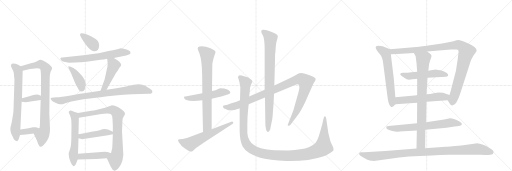
t = 0.00 s
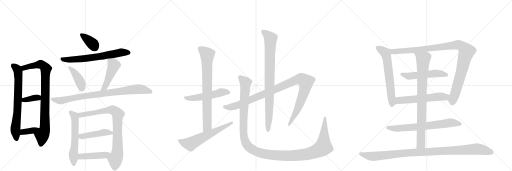
t = 4.22 s
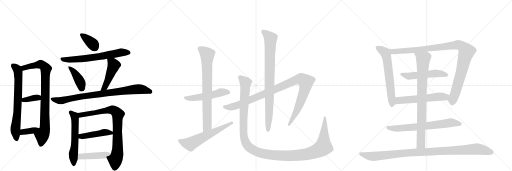
t = 8.43 s
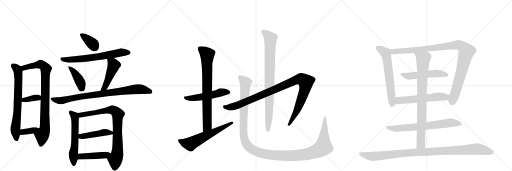
t = 12.65 s
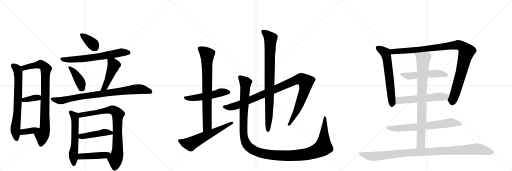
t = 16.87 s
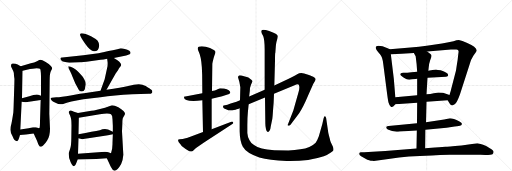
t = 21.08 s

The animated SVG that drew these frames (rendered in a browser with its animation timeline set to each time). Animation: 26 CSS @keyframes rules; one cycle of 21.08 s.

<svg version="1.1" viewBox="0 0 3072 1024" xmlns="http://www.w3.org/2000/svg">
  <g stroke="lightgray" stroke-dasharray="1,1" stroke-width="1" transform="scale(4, 4)">
    <line x1="0" y1="0" x2="256" y2="256"></line>
    <line x1="256" y1="0" x2="0" y2="256"></line>
    <line x1="128" y1="0" x2="128" y2="256"></line>
    <line x1="0" y1="128" x2="256" y2="128"></line>
    <line x1="256" y1="0" x2="512" y2="256"></line>
    <line x1="512" y1="0" x2="256" y2="256"></line>
    <line x1="384" y1="0" x2="384" y2="256"></line>
    <line x1="256" y1="128" x2="512" y2="128"></line>
    <line x1="512" y1="0" x2="768" y2="256"></line>
    <line x1="768" y1="0" x2="512" y2="256"></line>
    <line x1="640" y1="0" x2="640" y2="256"></line>
    <line x1="512" y1="128" x2="768" y2="128"></line>
  </g>
<g transform="scale(1, -1) translate(0, -850)">
   <style type="text/css">
    @keyframes keyframes0 {
      from {
       stroke: black;
       stroke-dashoffset: 714;
       stroke-width: 128;
       }
       70% {
       animation-timing-function: step-end;
       stroke: black;
       stroke-dashoffset: 0;
       stroke-width: 128;
       }
       to {
       stroke: black;
       stroke-width: 1024;
       }
       }
       #make-me-a-hanzi-animation-0 {
         animation: keyframes0 0.831055s both;
         animation-delay: 0.000000s;
         animation-timing-function: linear;
       }
    @keyframes keyframes1 {
      from {
       stroke: black;
       stroke-dashoffset: 874;
       stroke-width: 128;
       }
       74% {
       animation-timing-function: step-end;
       stroke: black;
       stroke-dashoffset: 0;
       stroke-width: 128;
       }
       to {
       stroke: black;
       stroke-width: 1024;
       }
       }
       #make-me-a-hanzi-animation-1 {
         animation: keyframes1 0.961263s both;
         animation-delay: 0.831055s;
         animation-timing-function: linear;
       }
    @keyframes keyframes2 {
      from {
       stroke: black;
       stroke-dashoffset: 362;
       stroke-width: 128;
       }
       54% {
       animation-timing-function: step-end;
       stroke: black;
       stroke-dashoffset: 0;
       stroke-width: 128;
       }
       to {
       stroke: black;
       stroke-width: 1024;
       }
       }
       #make-me-a-hanzi-animation-2 {
         animation: keyframes2 0.544596s both;
         animation-delay: 1.792318s;
         animation-timing-function: linear;
       }
    @keyframes keyframes3 {
      from {
       stroke: black;
       stroke-dashoffset: 364;
       stroke-width: 128;
       }
       54% {
       animation-timing-function: step-end;
       stroke: black;
       stroke-dashoffset: 0;
       stroke-width: 128;
       }
       to {
       stroke: black;
       stroke-width: 1024;
       }
       }
       #make-me-a-hanzi-animation-3 {
         animation: keyframes3 0.546224s both;
         animation-delay: 2.336914s;
         animation-timing-function: linear;
       }
    @keyframes keyframes4 {
      from {
       stroke: black;
       stroke-dashoffset: 364;
       stroke-width: 128;
       }
       54% {
       animation-timing-function: step-end;
       stroke: black;
       stroke-dashoffset: 0;
       stroke-width: 128;
       }
       to {
       stroke: black;
       stroke-width: 1024;
       }
       }
       #make-me-a-hanzi-animation-4 {
         animation: keyframes4 0.546224s both;
         animation-delay: 2.883138s;
         animation-timing-function: linear;
       }
    @keyframes keyframes5 {
      from {
       stroke: black;
       stroke-dashoffset: 661;
       stroke-width: 128;
       }
       68% {
       animation-timing-function: step-end;
       stroke: black;
       stroke-dashoffset: 0;
       stroke-width: 128;
       }
       to {
       stroke: black;
       stroke-width: 1024;
       }
       }
       #make-me-a-hanzi-animation-5 {
         animation: keyframes5 0.787923s both;
         animation-delay: 3.429362s;
         animation-timing-function: linear;
       }
    @keyframes keyframes6 {
      from {
       stroke: black;
       stroke-dashoffset: 410;
       stroke-width: 128;
       }
       57% {
       animation-timing-function: step-end;
       stroke: black;
       stroke-dashoffset: 0;
       stroke-width: 128;
       }
       to {
       stroke: black;
       stroke-width: 1024;
       }
       }
       #make-me-a-hanzi-animation-6 {
         animation: keyframes6 0.583659s both;
         animation-delay: 4.217285s;
         animation-timing-function: linear;
       }
    @keyframes keyframes7 {
      from {
       stroke: black;
       stroke-dashoffset: 473;
       stroke-width: 128;
       }
       61% {
       animation-timing-function: step-end;
       stroke: black;
       stroke-dashoffset: 0;
       stroke-width: 128;
       }
       to {
       stroke: black;
       stroke-width: 1024;
       }
       }
       #make-me-a-hanzi-animation-7 {
         animation: keyframes7 0.634928s both;
         animation-delay: 4.800944s;
         animation-timing-function: linear;
       }
    @keyframes keyframes8 {
      from {
       stroke: black;
       stroke-dashoffset: 855;
       stroke-width: 128;
       }
       74% {
       animation-timing-function: step-end;
       stroke: black;
       stroke-dashoffset: 0;
       stroke-width: 128;
       }
       to {
       stroke: black;
       stroke-width: 1024;
       }
       }
       #make-me-a-hanzi-animation-8 {
         animation: keyframes8 0.945801s both;
         animation-delay: 5.435872s;
         animation-timing-function: linear;
       }
    @keyframes keyframes9 {
      from {
       stroke: black;
       stroke-dashoffset: 577;
       stroke-width: 128;
       }
       65% {
       animation-timing-function: step-end;
       stroke: black;
       stroke-dashoffset: 0;
       stroke-width: 128;
       }
       to {
       stroke: black;
       stroke-width: 1024;
       }
       }
       #make-me-a-hanzi-animation-9 {
         animation: keyframes9 0.719564s both;
         animation-delay: 6.381673s;
         animation-timing-function: linear;
       }
    @keyframes keyframes10 {
      from {
       stroke: black;
       stroke-dashoffset: 826;
       stroke-width: 128;
       }
       73% {
       animation-timing-function: step-end;
       stroke: black;
       stroke-dashoffset: 0;
       stroke-width: 128;
       }
       to {
       stroke: black;
       stroke-width: 1024;
       }
       }
       #make-me-a-hanzi-animation-10 {
         animation: keyframes10 0.922201s both;
         animation-delay: 7.101237s;
         animation-timing-function: linear;
       }
    @keyframes keyframes11 {
      from {
       stroke: black;
       stroke-dashoffset: 454;
       stroke-width: 128;
       }
       60% {
       animation-timing-function: step-end;
       stroke: black;
       stroke-dashoffset: 0;
       stroke-width: 128;
       }
       to {
       stroke: black;
       stroke-width: 1024;
       }
       }
       #make-me-a-hanzi-animation-11 {
         animation: keyframes11 0.619466s both;
         animation-delay: 8.023438s;
         animation-timing-function: linear;
       }
    @keyframes keyframes12 {
      from {
       stroke: black;
       stroke-dashoffset: 449;
       stroke-width: 128;
       }
       59% {
       animation-timing-function: step-end;
       stroke: black;
       stroke-dashoffset: 0;
       stroke-width: 128;
       }
       to {
       stroke: black;
       stroke-width: 1024;
       }
       }
       #make-me-a-hanzi-animation-12 {
         animation: keyframes12 0.615397s both;
         animation-delay: 8.642904s;
         animation-timing-function: linear;
       }
    @keyframes keyframes13 {
      from {
       stroke: black;
       stroke-dashoffset: 526;
       stroke-width: 128;
       }
       63% {
       animation-timing-function: step-end;
       stroke: black;
       stroke-dashoffset: 0;
       stroke-width: 128;
       }
       to {
       stroke: black;
       stroke-width: 1024;
       }
       }
       #make-me-a-hanzi-animation-13 {
         animation: keyframes13 0.678060s both;
         animation-delay: 9.258301s;
         animation-timing-function: linear;
       }
    @keyframes keyframes14 {
      from {
       stroke: black;
       stroke-dashoffset: 773;
       stroke-width: 128;
       }
       72% {
       animation-timing-function: step-end;
       stroke: black;
       stroke-dashoffset: 0;
       stroke-width: 128;
       }
       to {
       stroke: black;
       stroke-width: 1024;
       }
       }
       #make-me-a-hanzi-animation-14 {
         animation: keyframes14 0.879069s both;
         animation-delay: 9.936361s;
         animation-timing-function: linear;
       }
    @keyframes keyframes15 {
      from {
       stroke: black;
       stroke-dashoffset: 606;
       stroke-width: 128;
       }
       66% {
       animation-timing-function: step-end;
       stroke: black;
       stroke-dashoffset: 0;
       stroke-width: 128;
       }
       to {
       stroke: black;
       stroke-width: 1024;
       }
       }
       #make-me-a-hanzi-animation-15 {
         animation: keyframes15 0.743164s both;
         animation-delay: 10.815430s;
         animation-timing-function: linear;
       }
    @keyframes keyframes16 {
      from {
       stroke: black;
       stroke-dashoffset: 1058;
       stroke-width: 128;
       }
       77% {
       animation-timing-function: step-end;
       stroke: black;
       stroke-dashoffset: 0;
       stroke-width: 128;
       }
       to {
       stroke: black;
       stroke-width: 1024;
       }
       }
       #make-me-a-hanzi-animation-16 {
         animation: keyframes16 1.111003s both;
         animation-delay: 11.558594s;
         animation-timing-function: linear;
       }
    @keyframes keyframes17 {
      from {
       stroke: black;
       stroke-dashoffset: 867;
       stroke-width: 128;
       }
       74% {
       animation-timing-function: step-end;
       stroke: black;
       stroke-dashoffset: 0;
       stroke-width: 128;
       }
       to {
       stroke: black;
       stroke-width: 1024;
       }
       }
       #make-me-a-hanzi-animation-17 {
         animation: keyframes17 0.955566s both;
         animation-delay: 12.669596s;
         animation-timing-function: linear;
       }
    @keyframes keyframes18 {
      from {
       stroke: black;
       stroke-dashoffset: 1338;
       stroke-width: 128;
       }
       81% {
       animation-timing-function: step-end;
       stroke: black;
       stroke-dashoffset: 0;
       stroke-width: 128;
       }
       to {
       stroke: black;
       stroke-width: 1024;
       }
       }
       #make-me-a-hanzi-animation-18 {
         animation: keyframes18 1.338867s both;
         animation-delay: 13.625163s;
         animation-timing-function: linear;
       }
    @keyframes keyframes19 {
      from {
       stroke: black;
       stroke-dashoffset: 624;
       stroke-width: 128;
       }
       67% {
       animation-timing-function: step-end;
       stroke: black;
       stroke-dashoffset: 0;
       stroke-width: 128;
       }
       to {
       stroke: black;
       stroke-width: 1024;
       }
       }
       #make-me-a-hanzi-animation-19 {
         animation: keyframes19 0.757812s both;
         animation-delay: 14.964030s;
         animation-timing-function: linear;
       }
    @keyframes keyframes20 {
      from {
       stroke: black;
       stroke-dashoffset: 1048;
       stroke-width: 128;
       }
       77% {
       animation-timing-function: step-end;
       stroke: black;
       stroke-dashoffset: 0;
       stroke-width: 128;
       }
       to {
       stroke: black;
       stroke-width: 1024;
       }
       }
       #make-me-a-hanzi-animation-20 {
         animation: keyframes20 1.102865s both;
         animation-delay: 15.721842s;
         animation-timing-function: linear;
       }
    @keyframes keyframes21 {
      from {
       stroke: black;
       stroke-dashoffset: 528;
       stroke-width: 128;
       }
       63% {
       animation-timing-function: step-end;
       stroke: black;
       stroke-dashoffset: 0;
       stroke-width: 128;
       }
       to {
       stroke: black;
       stroke-width: 1024;
       }
       }
       #make-me-a-hanzi-animation-21 {
         animation: keyframes21 0.679688s both;
         animation-delay: 16.824707s;
         animation-timing-function: linear;
       }
    @keyframes keyframes22 {
      from {
       stroke: black;
       stroke-dashoffset: 575;
       stroke-width: 128;
       }
       65% {
       animation-timing-function: step-end;
       stroke: black;
       stroke-dashoffset: 0;
       stroke-width: 128;
       }
       to {
       stroke: black;
       stroke-width: 1024;
       }
       }
       #make-me-a-hanzi-animation-22 {
         animation: keyframes22 0.717936s both;
         animation-delay: 17.504395s;
         animation-timing-function: linear;
       }
    @keyframes keyframes23 {
      from {
       stroke: black;
       stroke-dashoffset: 696;
       stroke-width: 128;
       }
       69% {
       animation-timing-function: step-end;
       stroke: black;
       stroke-dashoffset: 0;
       stroke-width: 128;
       }
       to {
       stroke: black;
       stroke-width: 1024;
       }
       }
       #make-me-a-hanzi-animation-23 {
         animation: keyframes23 0.816406s both;
         animation-delay: 18.222331s;
         animation-timing-function: linear;
       }
    @keyframes keyframes24 {
      from {
       stroke: black;
       stroke-dashoffset: 852;
       stroke-width: 128;
       }
       73% {
       animation-timing-function: step-end;
       stroke: black;
       stroke-dashoffset: 0;
       stroke-width: 128;
       }
       to {
       stroke: black;
       stroke-width: 1024;
       }
       }
       #make-me-a-hanzi-animation-24 {
         animation: keyframes24 0.943359s both;
         animation-delay: 19.038737s;
         animation-timing-function: linear;
       }
    @keyframes keyframes25 {
      from {
       stroke: black;
       stroke-dashoffset: 1043;
       stroke-width: 128;
       }
       77% {
       animation-timing-function: step-end;
       stroke: black;
       stroke-dashoffset: 0;
       stroke-width: 128;
       }
       to {
       stroke: black;
       stroke-width: 1024;
       }
       }
       #make-me-a-hanzi-animation-25 {
         animation: keyframes25 1.098796s both;
         animation-delay: 19.982096s;
         animation-timing-function: linear;
       }
</style>
<path d="M 66 456 Q 66 451 70 444 L 80 423 Q 84 414 84 397 Q 89 380 86 345 L 82 221 Q 82 211 80 176 Q 70 110 66 99 Q 62 87 62 73 Q 62 58 76 32 Q 86 4 102 4 Q 108 2 114 21 L 120 41 L 122 74 L 130 241 L 132 262 L 136 426 C 136 445 136 445 124 453 L 106 464 L 93 468 Q 82 470 78 470 Q 66 471 66 456 Z" fill="lightgray"></path> 
<path d="M 202 50 L 222 6 Q 228 -13 234 -22 Q 246 -47 282 7 Q 292 22 296 40 Q 300 57 300 78 L 296 167 L 298 368 Q 298 410 305 424 Q 312 437 313 442 Q 313 447 305 455 Q 297 466 274 479 Q 250 492 244 492 Q 238 492 222 484 Q 206 476 185 471 L 124 453 C 95 445 107 419 136 426 L 180 437 Q 192 439 220 442 Q 236 442 240 439 Q 244 436 244 423 Q 246 412 246 393 L 246 276 L 244 251 L 240 122 Q 240 106 239 94 Q 238 81 234 81 C 225 52 190 77 202 50 Z" fill="lightgray"></path> 
<path d="M 130 241 L 154 237 L 244 251 C 274 256 273 264 246 276 L 230 283 Q 211 287 176 274 L 132 262 C 103 254 100 246 130 241 Z" fill="lightgray"></path> 
<path d="M 120 41 L 156 44 L 202 50 C 232 54 262 71 234 81 Q 218 87 214 87 L 198 87 L 172 81 L 122 74 C 92 70 90 39 120 41 Z" fill="lightgray"></path> 
<path d="M 546 634 Q 510 650 490 651 Q 482 650 480 644 Q 480 632 511 589 Q 542 545 564 543 Q 593 542 595 578 Q 596 592 586 607 Q 576 618 546 634 Z" fill="lightgray"></path> 
<path d="M 683 503 L 757 518 L 778 525 Q 782 527 783 533 Q 784 539 776 546 Q 765 553 749 557 Q 733 561 725 561 L 704 555 L 677 550 Q 668 549 591 532 L 500 520 L 374 506 Q 356 507 366 491 Q 372 482 384 480 Q 396 477 416 475 L 482 478 Q 492 478 540 484 L 604 493 Q 621 494 643 499 L 683 503 Z" fill="lightgray"></path> 
<path d="M 452 350 L 466 325 Q 472 313 476 308 Q 479 302 491 302 Q 503 302 509 316 Q 511 329 514 343 Q 516 357 506 374 Q 500 388 486 402 Q 457 439 424 451 Q 412 455 410 453 Q 408 446 420 425 Q 429 407 435 391 L 452 350 Z" fill="lightgray"></path> 
<path d="M 639 312 L 694 410 Q 700 420 708 430 Q 713 442 720 449 Q 727 455 727 463 Q 727 470 716 481 Q 705 491 683 503 C 657 518 640 527 643 499 L 645 482 Q 647 474 645 453 L 628 375 L 603 306 C 593 278 624 286 639 312 Z" fill="lightgray"></path> 
<path d="M 914 301 Q 914 307 910 311 Q 904 316 874 335 Q 844 353 803 342 L 776 337 Q 726 325 639 312 L 603 306 L 504 291 L 480 289 L 424 278 Q 366 268 338 267 L 324 266 Q 306 265 304 261 Q 303 258 309 250 Q 314 243 333 234 Q 351 225 362 225 Q 372 225 392 232 Q 411 239 500 255 L 603 267 Q 684 279 793 285 L 893 289 Q 914 288 914 301 Z" fill="lightgray"></path> 
<path d="M 468 173 L 444 181 Q 428 188 422 188 Q 416 188 412 179 Q 412 174 421 157 Q 429 140 429 100 L 428 25 Q 428 -22 420 -45 Q 412 -68 412 -71 Q 412 -99 424 -122 Q 445 -167 458 -127 L 466 -106 L 468 -72 L 471 21 L 471 46 L 473 144 C 474 171 474 171 468 173 Z" fill="lightgray"></path> 
<path d="M 740 -77 L 732 62 L 734 107 Q 734 132 736 139 Q 738 145 744 155 Q 750 164 750 170 Q 750 176 741 185 Q 732 193 710 207 Q 687 220 672 220 L 630 205 L 588 194 Q 560 187 548 186 L 468 173 C 438 168 443 139 473 144 L 599 166 Q 656 173 666 165 Q 675 157 675 136 L 677 96 L 677 61 L 677 45 L 675 -7 Q 676 -40 666 -69 C 658 -98 631 -77 641 -99 L 664 -148 L 675 -166 Q 679 -172 687 -173 Q 705 -173 727 -133 Q 737 -114 740 -77 Z" fill="lightgray"></path> 
<path d="M 471 21 L 494 16 Q 506 16 530 21 L 648 39 L 677 45 C 701 50 701 50 677 61 L 648 74 Q 625 81 599 70 Q 562 63 471 46 C 442 40 442 27 471 21 Z" fill="lightgray"></path> 
<path d="M 466 -106 L 578 -103 L 641 -99 C 671 -97 694 -80 666 -69 L 650 -63 Q 646 -60 630 -60 L 468 -72 C 438 -74 436 -107 466 -106 Z" fill="lightgray"></path> 
<path d="M 1344 320 L 1320 322 Q 1308 318 1300 313 Q 1292 308 1272 305 L 1214 292 L 1120 273 Q 1116 272 1111 272 Q 1106 272 1104 270 L 1104 268 Q 1104 237 1214 249 L 1270 258 L 1333 274 L 1356 281 Q 1365 283 1375 287 L 1382 295 Q 1382 311 1344 320 Z" fill="lightgray"></path> 
<path d="M 1272 305 L 1274 468 L 1276 479 Q 1282 505 1287 519 Q 1293 533 1293 539 Q 1293 545 1283 551 L 1260 563 Q 1233 573 1211 573 Q 1176 573 1190 547 Q 1207 513 1211 448 L 1213 403 L 1214 292 L 1214 249 L 1218 59 C 1219 29 1270 46 1270 76 L 1270 258 L 1272 305 Z" fill="lightgray"></path> 
<path d="M 1218 59 L 1126 24 L 1096 17 L 1078 16 Q 1070 16 1068 11 Q 1067 0 1085 -17 L 1090 -25 Q 1110 -42 1136 -56 Q 1146 -58 1150 -58 Q 1154 -58 1160 -52 L 1176 -37 L 1224 -4 L 1392 106 Q 1400 110 1400 113 Q 1400 115 1396 120 Q 1392 124 1388 120 L 1270 76 L 1218 59 Z" fill="lightgray"></path> 
<path d="M 1440 249 L 1419 241 L 1384 230 Q 1362 220 1350 219 Q 1338 218 1338 213 L 1340 205 Q 1342 200 1356 196 Q 1371 189 1381 189 Q 1392 189 1413 192 Q 1421 196 1426 197 Q 1432 197 1438 202 L 1492 226 L 1590 266 L 1644 288 L 1764 338 Q 1781 345 1785 345 Q 1796 345 1796 331 Q 1797 316 1791 298 L 1760 188 L 1726 101 Q 1726 97 1731 97 Q 1737 96 1743 103 L 1796 173 Q 1820 209 1848 276 L 1880 348 L 1890 365 Q 1900 380 1884 388 Q 1877 393 1849 403 Q 1821 413 1808 413 Q 1795 413 1783 406 Q 1772 399 1732 378 L 1646 338 L 1588 312 L 1495 272 L 1440 249 Z" fill="lightgray"></path> 
<path d="M 1590 266 L 1592 110 Q 1592 92 1596 76 Q 1603 46 1617 67 Q 1623 74 1625 95 L 1634 138 Q 1636 153 1638 186 L 1642 238 L 1644 288 L 1646 338 L 1650 487 Q 1650 532 1652 534 L 1655 575 Q 1657 592 1659 601 L 1665 621 L 1667 634 Q 1667 648 1615 665 Q 1593 673 1579 673 Q 1562 673 1570 652 L 1579 635 Q 1588 613 1588 552 L 1588 312 L 1590 266 Z" fill="lightgray"></path> 
<path d="M 1495 272 L 1499 307 Q 1499 325 1506 342 Q 1514 358 1514 363 Q 1514 368 1508 372 L 1498 380 Q 1494 384 1486 387 L 1464 394 Q 1448 400 1438 400 Q 1428 398 1428 388 L 1432 374 Q 1436 362 1438 350 L 1442 327 L 1440 249 L 1438 202 L 1438 63 Q 1439 3 1457 -30 Q 1478 -68 1556 -94 Q 1616 -110 1720 -115 L 1741 -115 Q 1855 -115 1943 -86 Q 1961 -82 1983 -66 Q 1999 -53 2001 -50 L 2001 -41 Q 2001 -36 1992 -18 Q 1983 0 1981 8 Q 1980 16 1978 22 Q 1976 27 1974 36 L 1970 53 L 1957 142 Q 1955 152 1949 153 Q 1945 153 1941 139 L 1934 107 L 1913 34 Q 1904 9 1894 -5 Q 1864 -36 1802 -45 Q 1770 -50 1730 -52 L 1646 -50 Q 1598 -46 1571 -40 Q 1544 -34 1524 -19 Q 1503 -6 1497 9 Q 1486 25 1484 53 L 1484 100 Q 1484 143 1487 174 L 1492 226 L 1495 272 Z" fill="lightgray"></path> 
<path d="M 2372 267 L 2363 377 L 2345 526 C 2342 554 2342 554 2339 555 L 2326 562 Q 2292 576 2271 576 Q 2233 576 2280 526 Q 2296 509 2300 464 L 2323 286 Q 2328 249 2331 236 Q 2335 222 2344 212 Q 2354 202 2368 221 L 2373 226 C 2375 228 2374 237 2372 267 Z" fill="lightgray"></path> 
<path d="M 2563 542 L 2706 554 Q 2725 555 2737 554 Q 2755 555 2751 536 L 2748 512 Q 2747 495 2742 469 L 2736 428 L 2706 312 Q 2706 309 2697 281 C 2688 252 2685 252 2686 250 L 2695 234 Q 2702 221 2709 219 Q 2716 216 2728 225 Q 2741 233 2760 286 L 2818 466 Q 2825 494 2841 518 L 2853 534 Q 2859 543 2860 548 Q 2861 569 2800 595 Q 2773 608 2753 611 Q 2741 611 2721 604 Q 2681 595 2652 590 L 2560 576 Q 2516 569 2463 566 L 2339 555 C 2309 552 2315 525 2345 526 L 2410 528 L 2483 533 L 2563 542 Z" fill="lightgray"></path> 
<path d="M 2565 384 L 2676 391 Q 2689 391 2689 399 Q 2691 414 2644 429 Q 2623 432 2620 433 Q 2617 434 2595 431 Q 2573 427 2570 427 L 2503 420 L 2469 417 Q 2444 414 2418 414 Q 2376 409 2440 376 Q 2450 371 2474 375 Q 2498 378 2503 378 L 2565 384 Z" fill="lightgray"></path> 
<path d="M 2697 281 L 2658 294 Q 2645 296 2630 296 L 2603 292 Q 2582 287 2559 286 L 2503 279 L 2372 267 C 2342 264 2343 224 2373 226 L 2503 234 L 2559 240 L 2686 250 C 2716 252 2725 272 2697 281 Z" fill="lightgray"></path> 
<path d="M 2552 72 L 2679 85 L 2728 92 Q 2759 96 2763 98 Q 2768 99 2771 106 Q 2774 113 2757 122 Q 2719 141 2700 141 L 2665 134 L 2556 118 L 2502 111 L 2331 95 L 2324 93 Q 2318 91 2318 89 Q 2314 82 2327 74 Q 2352 61 2380 61 Q 2381 60 2398 62 L 2501 68 L 2552 72 Z" fill="lightgray"></path> 
<path d="M 2570 427 L 2572 444 Q 2573 466 2581 489 Q 2590 512 2589 517 Q 2589 522 2581 528 L 2563 542 C 2539 560 2468 559 2483 533 L 2494 514 Q 2501 466 2503 420 L 2503 378 L 2503 279 L 2503 234 L 2502 111 L 2501 68 L 2499 -40 C 2498 -70 2551 -68 2551 -38 L 2552 72 L 2556 118 L 2559 240 L 2559 286 L 2562 335 Q 2564 367 2565 384 L 2570 427 Z" fill="lightgray"></path> 
<path d="M 2243 -115 L 2341 -101 Q 2442 -86 2591 -82 Q 2637 -78 2698 -78 L 2883 -78 Q 2948 -80 2955 -74 Q 2963 -69 2961 -56 Q 2959 -52 2951 -46 L 2917 -25 Q 2907 -19 2864 -9 L 2769 -22 Q 2683 -30 2673 -30 Q 2664 -30 2610 -34 L 2551 -38 L 2499 -40 L 2312 -55 L 2185 -62 L 2164 -62 Q 2155 -65 2155 -70 Q 2155 -76 2159 -80 L 2167 -87 Q 2169 -89 2172 -90 L 2204 -107 Q 2206 -107 2224 -113 L 2233 -113 Q 2237 -113 2243 -115 Z" fill="lightgray"></path> 
      <clipPath id="make-me-a-hanzi-clip-0">
      <path d="M 66 456 Q 66 451 70 444 L 80 423 Q 84 414 84 397 Q 89 380 86 345 L 82 221 Q 82 211 80 176 Q 70 110 66 99 Q 62 87 62 73 Q 62 58 76 32 Q 86 4 102 4 Q 108 2 114 21 L 120 41 L 122 74 L 130 241 L 132 262 L 136 426 C 136 445 136 445 124 453 L 106 464 L 93 468 Q 82 470 78 470 Q 66 471 66 456 Z" fill="lightgray"></path>
      </clipPath>
      <path clip-path="url(#make-me-a-hanzi-clip-0)" d="M 77 459 L 104 434 L 111 389 L 104 174 L 92 78 L 100 15 " fill="none" id="make-me-a-hanzi-animation-0" stroke-dasharray="586 1172" stroke-linecap="round"></path>

      <clipPath id="make-me-a-hanzi-clip-1">
      <path d="M 202 50 L 222 6 Q 228 -13 234 -22 Q 246 -47 282 7 Q 292 22 296 40 Q 300 57 300 78 L 296 167 L 298 368 Q 298 410 305 424 Q 312 437 313 442 Q 313 447 305 455 Q 297 466 274 479 Q 250 492 244 492 Q 238 492 222 484 Q 206 476 185 471 L 124 453 C 95 445 107 419 136 426 L 180 437 Q 192 439 220 442 Q 236 442 240 439 Q 244 436 244 423 Q 246 412 246 393 L 246 276 L 244 251 L 240 122 Q 240 106 239 94 Q 238 81 234 81 C 225 52 190 77 202 50 Z" fill="lightgray"></path>
      </clipPath>
      <path clip-path="url(#make-me-a-hanzi-clip-1)" d="M 133 449 L 145 443 L 245 465 L 276 439 L 269 84 L 252 39 L 245 -19 " fill="none" id="make-me-a-hanzi-animation-1" stroke-dasharray="746 1492" stroke-linecap="round"></path>

      <clipPath id="make-me-a-hanzi-clip-2">
      <path d="M 130 241 L 154 237 L 244 251 C 274 256 273 264 246 276 L 230 283 Q 211 287 176 274 L 132 262 C 103 254 100 246 130 241 Z" fill="lightgray"></path>
      </clipPath>
      <path clip-path="url(#make-me-a-hanzi-clip-2)" d="M 137 246 L 145 252 L 239 270 " fill="none" id="make-me-a-hanzi-animation-2" stroke-dasharray="234 468" stroke-linecap="round"></path>

      <clipPath id="make-me-a-hanzi-clip-3">
      <path d="M 120 41 L 156 44 L 202 50 C 232 54 262 71 234 81 Q 218 87 214 87 L 198 87 L 172 81 L 122 74 C 92 70 90 39 120 41 Z" fill="lightgray"></path>
      </clipPath>
      <path clip-path="url(#make-me-a-hanzi-clip-3)" d="M 126 46 L 143 60 L 192 66 L 226 79 " fill="none" id="make-me-a-hanzi-animation-3" stroke-dasharray="236 472" stroke-linecap="round"></path>

      <clipPath id="make-me-a-hanzi-clip-4">
      <path d="M 546 634 Q 510 650 490 651 Q 482 650 480 644 Q 480 632 511 589 Q 542 545 564 543 Q 593 542 595 578 Q 596 592 586 607 Q 576 618 546 634 Z" fill="lightgray"></path>
      </clipPath>
      <path clip-path="url(#make-me-a-hanzi-clip-4)" d="M 489 642 L 559 585 L 567 569 " fill="none" id="make-me-a-hanzi-animation-4" stroke-dasharray="236 472" stroke-linecap="round"></path>

      <clipPath id="make-me-a-hanzi-clip-5">
      <path d="M 683 503 L 757 518 L 778 525 Q 782 527 783 533 Q 784 539 776 546 Q 765 553 749 557 Q 733 561 725 561 L 704 555 L 677 550 Q 668 549 591 532 L 500 520 L 374 506 Q 356 507 366 491 Q 372 482 384 480 Q 396 477 416 475 L 482 478 Q 492 478 540 484 L 604 493 Q 621 494 643 499 L 683 503 Z" fill="lightgray"></path>
      </clipPath>
      <path clip-path="url(#make-me-a-hanzi-clip-5)" d="M 370 498 L 422 493 L 508 500 L 726 537 L 771 535 " fill="none" id="make-me-a-hanzi-animation-5" stroke-dasharray="533 1066" stroke-linecap="round"></path>

      <clipPath id="make-me-a-hanzi-clip-6">
      <path d="M 452 350 L 466 325 Q 472 313 476 308 Q 479 302 491 302 Q 503 302 509 316 Q 511 329 514 343 Q 516 357 506 374 Q 500 388 486 402 Q 457 439 424 451 Q 412 455 410 453 Q 408 446 420 425 Q 429 407 435 391 L 452 350 Z" fill="lightgray"></path>
      </clipPath>
      <path clip-path="url(#make-me-a-hanzi-clip-6)" d="M 417 449 L 454 405 L 478 365 L 486 348 L 488 317 " fill="none" id="make-me-a-hanzi-animation-6" stroke-dasharray="282 564" stroke-linecap="round"></path>

      <clipPath id="make-me-a-hanzi-clip-7">
      <path d="M 639 312 L 694 410 Q 700 420 708 430 Q 713 442 720 449 Q 727 455 727 463 Q 727 470 716 481 Q 705 491 683 503 C 657 518 640 527 643 499 L 645 482 Q 647 474 645 453 L 628 375 L 603 306 C 593 278 624 286 639 312 Z" fill="lightgray"></path>
      </clipPath>
      <path clip-path="url(#make-me-a-hanzi-clip-7)" d="M 650 496 L 677 472 L 680 451 L 629 327 L 608 312 " fill="none" id="make-me-a-hanzi-animation-7" stroke-dasharray="345 690" stroke-linecap="round"></path>

      <clipPath id="make-me-a-hanzi-clip-8">
      <path d="M 914 301 Q 914 307 910 311 Q 904 316 874 335 Q 844 353 803 342 L 776 337 Q 726 325 639 312 L 603 306 L 504 291 L 480 289 L 424 278 Q 366 268 338 267 L 324 266 Q 306 265 304 261 Q 303 258 309 250 Q 314 243 333 234 Q 351 225 362 225 Q 372 225 392 232 Q 411 239 500 255 L 603 267 Q 684 279 793 285 L 893 289 Q 914 288 914 301 Z" fill="lightgray"></path>
      </clipPath>
      <path clip-path="url(#make-me-a-hanzi-clip-8)" d="M 310 257 L 365 247 L 476 270 L 817 316 L 847 316 L 901 302 " fill="none" id="make-me-a-hanzi-animation-8" stroke-dasharray="727 1454" stroke-linecap="round"></path>

      <clipPath id="make-me-a-hanzi-clip-9">
      <path d="M 468 173 L 444 181 Q 428 188 422 188 Q 416 188 412 179 Q 412 174 421 157 Q 429 140 429 100 L 428 25 Q 428 -22 420 -45 Q 412 -68 412 -71 Q 412 -99 424 -122 Q 445 -167 458 -127 L 466 -106 L 468 -72 L 471 21 L 471 46 L 473 144 C 474 171 474 171 468 173 Z" fill="lightgray"></path>
      </clipPath>
      <path clip-path="url(#make-me-a-hanzi-clip-9)" d="M 422 178 L 447 155 L 450 137 L 449 -2 L 440 -76 L 445 -131 " fill="none" id="make-me-a-hanzi-animation-9" stroke-dasharray="449 898" stroke-linecap="round"></path>

      <clipPath id="make-me-a-hanzi-clip-10">
      <path d="M 740 -77 L 732 62 L 734 107 Q 734 132 736 139 Q 738 145 744 155 Q 750 164 750 170 Q 750 176 741 185 Q 732 193 710 207 Q 687 220 672 220 L 630 205 L 588 194 Q 560 187 548 186 L 468 173 C 438 168 443 139 473 144 L 599 166 Q 656 173 666 165 Q 675 157 675 136 L 677 96 L 677 61 L 677 45 L 675 -7 Q 676 -40 666 -69 C 658 -98 631 -77 641 -99 L 664 -148 L 675 -166 Q 679 -172 687 -173 Q 705 -173 727 -133 Q 737 -114 740 -77 Z" fill="lightgray"></path>
      </clipPath>
      <path clip-path="url(#make-me-a-hanzi-clip-10)" d="M 476 167 L 485 161 L 510 164 L 674 192 L 708 165 L 706 -40 L 688 -158 " fill="none" id="make-me-a-hanzi-animation-10" stroke-dasharray="698 1396" stroke-linecap="round"></path>

      <clipPath id="make-me-a-hanzi-clip-11">
      <path d="M 471 21 L 494 16 Q 506 16 530 21 L 648 39 L 677 45 C 701 50 701 50 677 61 L 648 74 Q 625 81 599 70 Q 562 63 471 46 C 442 40 442 27 471 21 Z" fill="lightgray"></path>
      </clipPath>
      <path clip-path="url(#make-me-a-hanzi-clip-11)" d="M 478 27 L 487 34 L 630 57 L 664 55 L 669 49 " fill="none" id="make-me-a-hanzi-animation-11" stroke-dasharray="326 652" stroke-linecap="round"></path>

      <clipPath id="make-me-a-hanzi-clip-12">
      <path d="M 466 -106 L 578 -103 L 641 -99 C 671 -97 694 -80 666 -69 L 650 -63 Q 646 -60 630 -60 L 468 -72 C 438 -74 436 -107 466 -106 Z" fill="lightgray"></path>
      </clipPath>
      <path clip-path="url(#make-me-a-hanzi-clip-12)" d="M 473 -101 L 491 -87 L 616 -82 L 660 -73 " fill="none" id="make-me-a-hanzi-animation-12" stroke-dasharray="321 642" stroke-linecap="round"></path>

      <clipPath id="make-me-a-hanzi-clip-13">
      <path d="M 1344 320 L 1320 322 Q 1308 318 1300 313 Q 1292 308 1272 305 L 1214 292 L 1120 273 Q 1116 272 1111 272 Q 1106 272 1104 270 L 1104 268 Q 1104 237 1214 249 L 1270 258 L 1333 274 L 1356 281 Q 1365 283 1375 287 L 1382 295 Q 1382 311 1344 320 Z" fill="lightgray"></path>
      </clipPath>
      <path clip-path="url(#make-me-a-hanzi-clip-13)" d="M 1108 269 L 1122 261 L 1172 263 L 1336 299 L 1372 297 " fill="none" id="make-me-a-hanzi-animation-13" stroke-dasharray="398 796" stroke-linecap="round"></path>

      <clipPath id="make-me-a-hanzi-clip-14">
      <path d="M 1272 305 L 1274 468 L 1276 479 Q 1282 505 1287 519 Q 1293 533 1293 539 Q 1293 545 1283 551 L 1260 563 Q 1233 573 1211 573 Q 1176 573 1190 547 Q 1207 513 1211 448 L 1213 403 L 1214 292 L 1214 249 L 1218 59 C 1219 29 1270 46 1270 76 L 1270 258 L 1272 305 Z" fill="lightgray"></path>
      </clipPath>
      <path clip-path="url(#make-me-a-hanzi-clip-14)" d="M 1200 557 L 1243 523 L 1244 99 L 1223 67 " fill="none" id="make-me-a-hanzi-animation-14" stroke-dasharray="645 1290" stroke-linecap="round"></path>

      <clipPath id="make-me-a-hanzi-clip-15">
      <path d="M 1218 59 L 1126 24 L 1096 17 L 1078 16 Q 1070 16 1068 11 Q 1067 0 1085 -17 L 1090 -25 Q 1110 -42 1136 -56 Q 1146 -58 1150 -58 Q 1154 -58 1160 -52 L 1176 -37 L 1224 -4 L 1392 106 Q 1400 110 1400 113 Q 1400 115 1396 120 Q 1392 124 1388 120 L 1270 76 L 1218 59 Z" fill="lightgray"></path>
      </clipPath>
      <path clip-path="url(#make-me-a-hanzi-clip-15)" d="M 1076 8 L 1109 -6 L 1145 -12 L 1393 113 " fill="none" id="make-me-a-hanzi-animation-15" stroke-dasharray="478 956" stroke-linecap="round"></path>

      <clipPath id="make-me-a-hanzi-clip-16">
      <path d="M 1440 249 L 1419 241 L 1384 230 Q 1362 220 1350 219 Q 1338 218 1338 213 L 1340 205 Q 1342 200 1356 196 Q 1371 189 1381 189 Q 1392 189 1413 192 Q 1421 196 1426 197 Q 1432 197 1438 202 L 1492 226 L 1590 266 L 1644 288 L 1764 338 Q 1781 345 1785 345 Q 1796 345 1796 331 Q 1797 316 1791 298 L 1760 188 L 1726 101 Q 1726 97 1731 97 Q 1737 96 1743 103 L 1796 173 Q 1820 209 1848 276 L 1880 348 L 1890 365 Q 1900 380 1884 388 Q 1877 393 1849 403 Q 1821 413 1808 413 Q 1795 413 1783 406 Q 1772 399 1732 378 L 1646 338 L 1588 312 L 1495 272 L 1440 249 Z" fill="lightgray"></path>
      </clipPath>
      <path clip-path="url(#make-me-a-hanzi-clip-16)" d="M 1347 211 L 1378 207 L 1424 219 L 1770 369 L 1796 376 L 1816 373 L 1836 359 L 1828 310 L 1777 178 L 1734 106 " fill="none" id="make-me-a-hanzi-animation-16" stroke-dasharray="930 1860" stroke-linecap="round"></path>

      <clipPath id="make-me-a-hanzi-clip-17">
      <path d="M 1590 266 L 1592 110 Q 1592 92 1596 76 Q 1603 46 1617 67 Q 1623 74 1625 95 L 1634 138 Q 1636 153 1638 186 L 1642 238 L 1644 288 L 1646 338 L 1650 487 Q 1650 532 1652 534 L 1655 575 Q 1657 592 1659 601 L 1665 621 L 1667 634 Q 1667 648 1615 665 Q 1593 673 1579 673 Q 1562 673 1570 652 L 1579 635 Q 1588 613 1588 552 L 1588 312 L 1590 266 Z" fill="lightgray"></path>
      </clipPath>
      <path clip-path="url(#make-me-a-hanzi-clip-17)" d="M 1578 661 L 1623 620 L 1614 154 L 1606 70 " fill="none" id="make-me-a-hanzi-animation-17" stroke-dasharray="739 1478" stroke-linecap="round"></path>

      <clipPath id="make-me-a-hanzi-clip-18">
      <path d="M 1495 272 L 1499 307 Q 1499 325 1506 342 Q 1514 358 1514 363 Q 1514 368 1508 372 L 1498 380 Q 1494 384 1486 387 L 1464 394 Q 1448 400 1438 400 Q 1428 398 1428 388 L 1432 374 Q 1436 362 1438 350 L 1442 327 L 1440 249 L 1438 202 L 1438 63 Q 1439 3 1457 -30 Q 1478 -68 1556 -94 Q 1616 -110 1720 -115 L 1741 -115 Q 1855 -115 1943 -86 Q 1961 -82 1983 -66 Q 1999 -53 2001 -50 L 2001 -41 Q 2001 -36 1992 -18 Q 1983 0 1981 8 Q 1980 16 1978 22 Q 1976 27 1974 36 L 1970 53 L 1957 142 Q 1955 152 1949 153 Q 1945 153 1941 139 L 1934 107 L 1913 34 Q 1904 9 1894 -5 Q 1864 -36 1802 -45 Q 1770 -50 1730 -52 L 1646 -50 Q 1598 -46 1571 -40 Q 1544 -34 1524 -19 Q 1503 -6 1497 9 Q 1486 25 1484 53 L 1484 100 Q 1484 143 1487 174 L 1492 226 L 1495 272 Z" fill="lightgray"></path>
      </clipPath>
      <path clip-path="url(#make-me-a-hanzi-clip-18)" d="M 1442 386 L 1473 354 L 1461 163 L 1460 54 L 1465 22 L 1478 -13 L 1494 -32 L 1542 -60 L 1646 -80 L 1766 -83 L 1843 -73 L 1910 -50 L 1940 -31 L 1951 146 " fill="none" id="make-me-a-hanzi-animation-18" stroke-dasharray="1210 2420" stroke-linecap="round"></path>

      <clipPath id="make-me-a-hanzi-clip-19">
      <path d="M 2372 267 L 2363 377 L 2345 526 C 2342 554 2342 554 2339 555 L 2326 562 Q 2292 576 2271 576 Q 2233 576 2280 526 Q 2296 509 2300 464 L 2323 286 Q 2328 249 2331 236 Q 2335 222 2344 212 Q 2354 202 2368 221 L 2373 226 C 2375 228 2374 237 2372 267 Z" fill="lightgray"></path>
      </clipPath>
      <path clip-path="url(#make-me-a-hanzi-clip-19)" d="M 2266 565 L 2312 535 L 2319 515 L 2353 225 " fill="none" id="make-me-a-hanzi-animation-19" stroke-dasharray="496 992" stroke-linecap="round"></path>

      <clipPath id="make-me-a-hanzi-clip-20">
      <path d="M 2563 542 L 2706 554 Q 2725 555 2737 554 Q 2755 555 2751 536 L 2748 512 Q 2747 495 2742 469 L 2736 428 L 2706 312 Q 2706 309 2697 281 C 2688 252 2685 252 2686 250 L 2695 234 Q 2702 221 2709 219 Q 2716 216 2728 225 Q 2741 233 2760 286 L 2818 466 Q 2825 494 2841 518 L 2853 534 Q 2859 543 2860 548 Q 2861 569 2800 595 Q 2773 608 2753 611 Q 2741 611 2721 604 Q 2681 595 2652 590 L 2560 576 Q 2516 569 2463 566 L 2339 555 C 2309 552 2315 525 2345 526 L 2410 528 L 2483 533 L 2563 542 Z" fill="lightgray"></path>
      </clipPath>
      <path clip-path="url(#make-me-a-hanzi-clip-20)" d="M 2347 549 L 2357 541 L 2416 544 L 2745 582 L 2780 567 L 2798 536 L 2713 233 " fill="none" id="make-me-a-hanzi-animation-20" stroke-dasharray="920 1840" stroke-linecap="round"></path>

      <clipPath id="make-me-a-hanzi-clip-21">
      <path d="M 2565 384 L 2676 391 Q 2689 391 2689 399 Q 2691 414 2644 429 Q 2623 432 2620 433 Q 2617 434 2595 431 Q 2573 427 2570 427 L 2503 420 L 2469 417 Q 2444 414 2418 414 Q 2376 409 2440 376 Q 2450 371 2474 375 Q 2498 378 2503 378 L 2565 384 Z" fill="lightgray"></path>
      </clipPath>
      <path clip-path="url(#make-me-a-hanzi-clip-21)" d="M 2412 405 L 2430 394 L 2606 410 L 2679 400 " fill="none" id="make-me-a-hanzi-animation-21" stroke-dasharray="400 800" stroke-linecap="round"></path>

      <clipPath id="make-me-a-hanzi-clip-22">
      <path d="M 2697 281 L 2658 294 Q 2645 296 2630 296 L 2603 292 Q 2582 287 2559 286 L 2503 279 L 2372 267 C 2342 264 2343 224 2373 226 L 2503 234 L 2559 240 L 2686 250 C 2716 252 2725 272 2697 281 Z" fill="lightgray"></path>
      </clipPath>
      <path clip-path="url(#make-me-a-hanzi-clip-22)" d="M 2380 233 L 2396 249 L 2636 271 L 2671 269 L 2689 278 " fill="none" id="make-me-a-hanzi-animation-22" stroke-dasharray="447 894" stroke-linecap="round"></path>

      <clipPath id="make-me-a-hanzi-clip-23">
      <path d="M 2552 72 L 2679 85 L 2728 92 Q 2759 96 2763 98 Q 2768 99 2771 106 Q 2774 113 2757 122 Q 2719 141 2700 141 L 2665 134 L 2556 118 L 2502 111 L 2331 95 L 2324 93 Q 2318 91 2318 89 Q 2314 82 2327 74 Q 2352 61 2380 61 Q 2381 60 2398 62 L 2501 68 L 2552 72 Z" fill="lightgray"></path>
      </clipPath>
      <path clip-path="url(#make-me-a-hanzi-clip-23)" d="M 2325 86 L 2383 80 L 2506 89 L 2699 115 L 2762 107 " fill="none" id="make-me-a-hanzi-animation-23" stroke-dasharray="568 1136" stroke-linecap="round"></path>

      <clipPath id="make-me-a-hanzi-clip-24">
      <path d="M 2570 427 L 2572 444 Q 2573 466 2581 489 Q 2590 512 2589 517 Q 2589 522 2581 528 L 2563 542 C 2539 560 2468 559 2483 533 L 2494 514 Q 2501 466 2503 420 L 2503 378 L 2503 279 L 2503 234 L 2502 111 L 2501 68 L 2499 -40 C 2498 -70 2551 -68 2551 -38 L 2552 72 L 2556 118 L 2559 240 L 2559 286 L 2562 335 Q 2564 367 2565 384 L 2570 427 Z" fill="lightgray"></path>
      </clipPath>
      <path clip-path="url(#make-me-a-hanzi-clip-24)" d="M 2490 531 L 2539 493 L 2526 -13 L 2505 -32 " fill="none" id="make-me-a-hanzi-animation-24" stroke-dasharray="724 1448" stroke-linecap="round"></path>

      <clipPath id="make-me-a-hanzi-clip-25">
      <path d="M 2243 -115 L 2341 -101 Q 2442 -86 2591 -82 Q 2637 -78 2698 -78 L 2883 -78 Q 2948 -80 2955 -74 Q 2963 -69 2961 -56 Q 2959 -52 2951 -46 L 2917 -25 Q 2907 -19 2864 -9 L 2769 -22 Q 2683 -30 2673 -30 Q 2664 -30 2610 -34 L 2551 -38 L 2499 -40 L 2312 -55 L 2185 -62 L 2164 -62 Q 2155 -65 2155 -70 Q 2155 -76 2159 -80 L 2167 -87 Q 2169 -89 2172 -90 L 2204 -107 Q 2206 -107 2224 -113 L 2233 -113 Q 2237 -113 2243 -115 Z" fill="lightgray"></path>
      </clipPath>
      <path clip-path="url(#make-me-a-hanzi-clip-25)" d="M 2165 -72 L 2246 -87 L 2519 -61 L 2866 -43 L 2947 -62 " fill="none" id="make-me-a-hanzi-animation-25" stroke-dasharray="915 1830" stroke-linecap="round"></path>

</g>
</svg>
